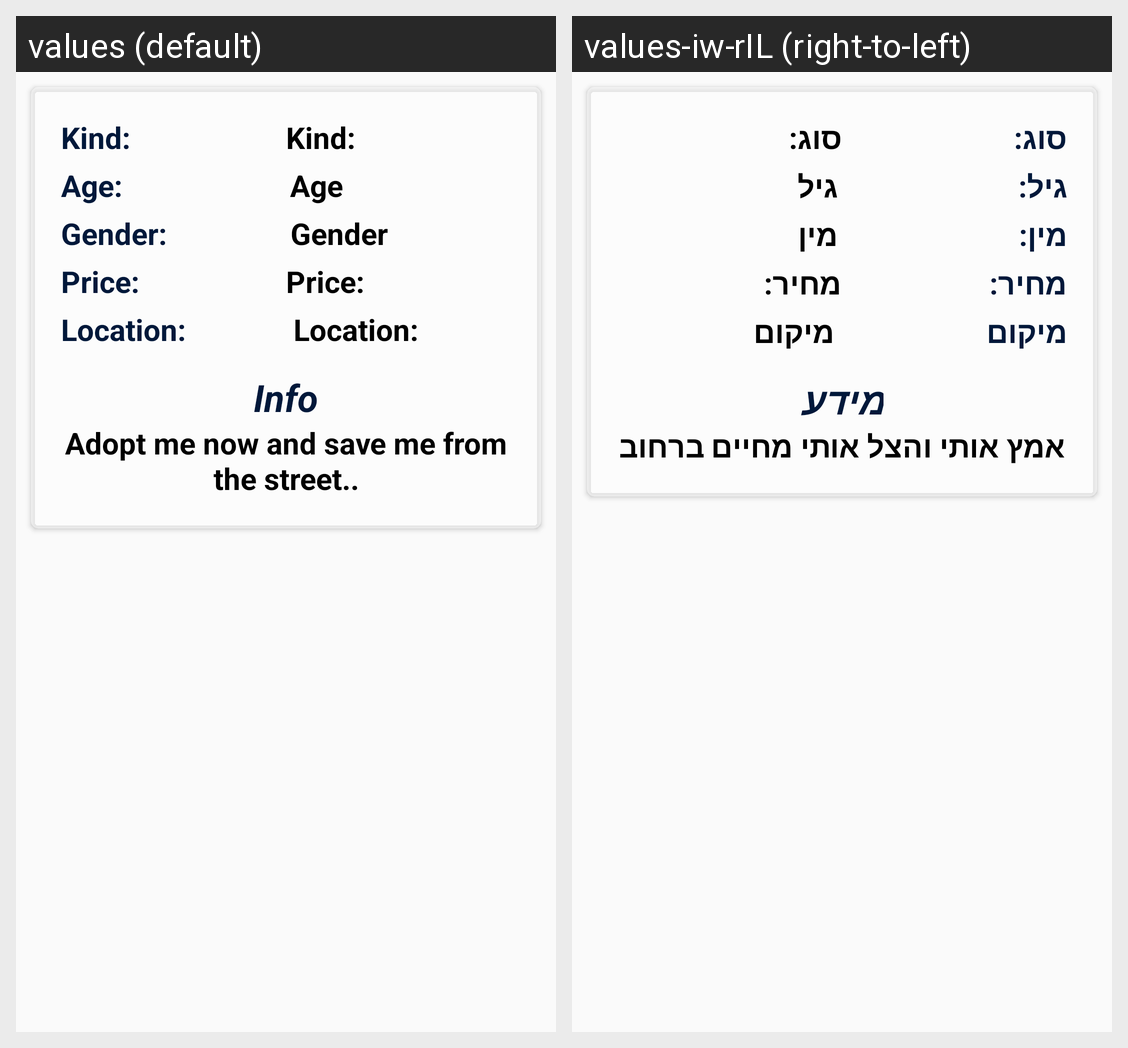

Translations of the strings shown on this Android screen, per locale in the grid:
Android screen res/layout/content_pet_page.xml rendered under 2 locales, left to right: values (default), values-iw-rIL (right-to-left). Device: Nexus 5 (rendered at 1080×1920; each locale shown at half size, 540×960, under a caption strip naming it); theme AdopyAppTheme.
Strings drawn on this screen, with the default value and each locale's value (text and hints the layout hard-codes, and strings that could not be matched under every locale, appear in the picture but are not listed):

kind
  values: Kind:
  values-iw-rIL: סוג:

ageColon
  values: Age:
  values-iw-rIL: גיל:

age
  values: Age
  values-iw-rIL: גיל

genderColon
  values: Gender:
  values-iw-rIL: מין:

gender
  values: Gender
  values-iw-rIL: מין

price
  values: Price:
  values-iw-rIL: מחיר:

location
  values: Location:
  values-iw-rIL: מיקום

info
  values: Info
  values-iw-rIL: מידע

adopt_me_now_and_save_me_from_the_street
  values: Adopt me now and save me from the street..
  values-iw-rIL: אמץ אותי והצל אותי מחיים ברחוב
